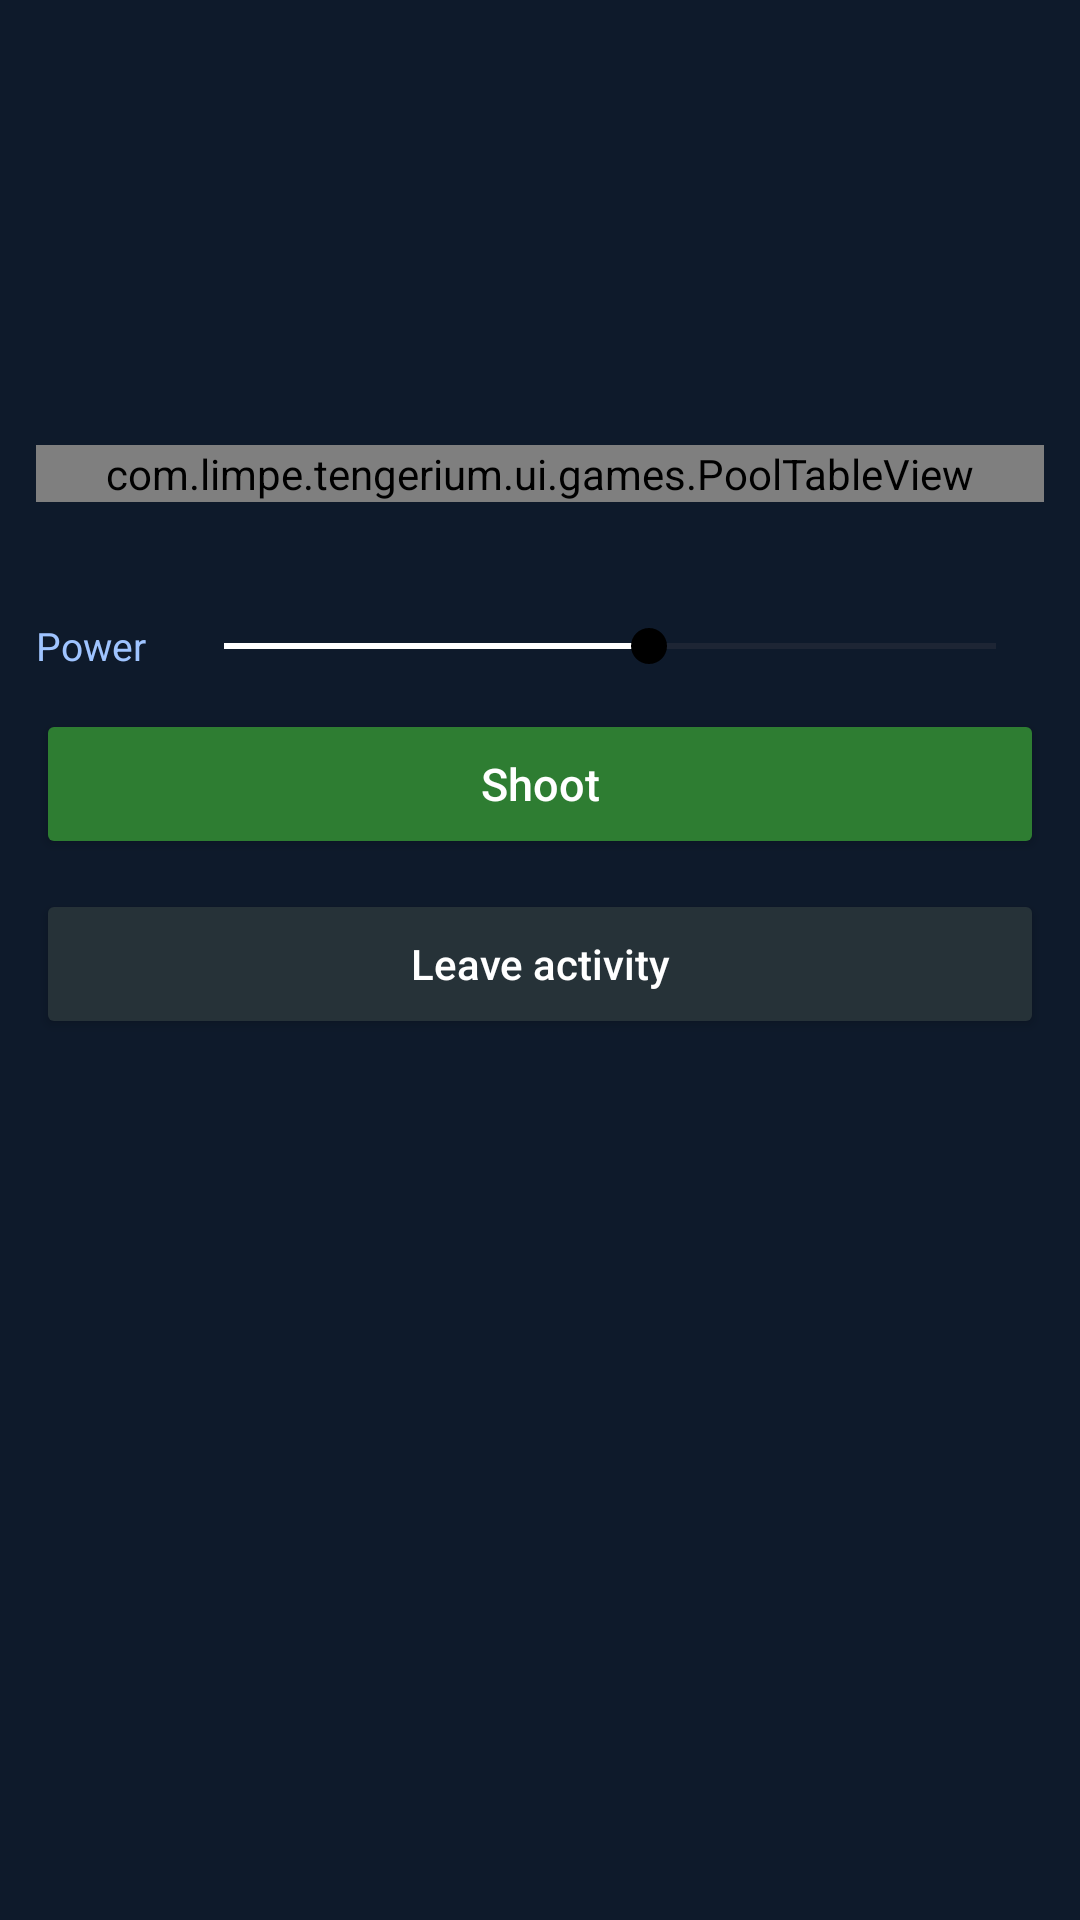

Write the Android layout XML for this screen, with the resource values it uses.
<!-- AndroidManifest.xml: activity theme Theme.Tengerium -->
<!-- res/layout/activity_pool.xml -->
<?xml version="1.0" encoding="utf-8"?>
<ScrollView xmlns:android="http://schemas.android.com/apk/res/android"
    android:layout_width="match_parent"
    android:layout_height="match_parent"
    android:background="#0E1A2B"
    android:fillViewport="true">

    <LinearLayout
        android:layout_width="match_parent"
        android:layout_height="wrap_content"
        android:gravity="center_horizontal"
        android:orientation="vertical"
        android:paddingStart="12dp"
        android:paddingTop="28dp"
        android:paddingEnd="12dp"
        android:paddingBottom="24dp">

        <TextView
            android:id="@+id/tvGameKind"
            android:layout_width="wrap_content"
            android:layout_height="wrap_content"
            android:textColor="#FFFFFF"
            android:textSize="22sp"
            android:textStyle="bold" />

        <TextView
            android:id="@+id/tvGamePeer"
            android:layout_width="wrap_content"
            android:layout_height="wrap_content"
            android:layout_marginTop="4dp"
            android:textColor="#9FC4FF"
            android:textSize="14sp" />

        <TextView
            android:id="@+id/tvGameStatus"
            android:layout_width="wrap_content"
            android:layout_height="wrap_content"
            android:layout_marginTop="12dp"
            android:gravity="center"
            android:textColor="#E6EEFF"
            android:textSize="15sp" />

        <TextView
            android:id="@+id/tvPoolGroups"
            android:layout_width="wrap_content"
            android:layout_height="wrap_content"
            android:layout_marginTop="4dp"
            android:textColor="#9FC4FF"
            android:textSize="13sp" />

        <com.limpe.tengerium.ui.games.PoolTableView
            android:id="@+id/poolTable"
            android:layout_width="match_parent"
            android:layout_height="wrap_content"
            android:layout_marginTop="14dp" />

        <TextView
            android:id="@+id/tvPoolNote"
            android:layout_width="wrap_content"
            android:layout_height="wrap_content"
            android:layout_marginTop="10dp"
            android:gravity="center"
            android:textColor="#FFE9A8"
            android:textSize="14sp" />

        <LinearLayout
            android:id="@+id/layoutPower"
            android:layout_width="match_parent"
            android:layout_height="wrap_content"
            android:layout_marginTop="10dp"
            android:gravity="center_vertical"
            android:orientation="horizontal">

            <TextView
                android:layout_width="wrap_content"
                android:layout_height="wrap_content"
                android:text="@string/pool_power"
                android:textColor="#9FC4FF"
                android:textSize="13sp" />

            <SeekBar
                android:id="@+id/powerBar"
                android:layout_width="0dp"
                android:layout_height="wrap_content"
                android:layout_marginStart="10dp"
                android:layout_weight="1"
                android:max="100"
                android:progress="55" />
        </LinearLayout>

        <Button
            android:id="@+id/btnShoot"
            android:layout_width="match_parent"
            android:layout_height="50dp"
            android:layout_marginTop="12dp"
            android:backgroundTint="#2E7D32"
            android:text="@string/pool_shoot"
            android:textAllCaps="false"
            android:textColor="#FFFFFF"
            android:textSize="15sp" />

        <LinearLayout
            android:id="@+id/layoutInvite"
            android:layout_width="match_parent"
            android:layout_height="wrap_content"
            android:layout_marginTop="24dp"
            android:gravity="center"
            android:orientation="horizontal"
            android:visibility="gone">

            <Button
                android:id="@+id/btnDecline"
                android:layout_width="0dp"
                android:layout_height="52dp"
                android:layout_marginEnd="8dp"
                android:layout_weight="1"
                android:backgroundTint="#C62828"
                android:text="@string/game_decline"
                android:textAllCaps="false"
                android:textColor="#FFFFFF"
                android:textSize="14sp" />

            <Button
                android:id="@+id/btnAccept"
                android:layout_width="0dp"
                android:layout_height="52dp"
                android:layout_marginStart="8dp"
                android:layout_weight="1"
                android:backgroundTint="#2E7D32"
                android:text="@string/game_join"
                android:textAllCaps="false"
                android:textColor="#FFFFFF"
                android:textSize="14sp" />
        </LinearLayout>

        <Button
            android:id="@+id/btnAgain"
            android:layout_width="match_parent"
            android:layout_height="50dp"
            android:layout_marginTop="10dp"
            android:backgroundTint="#1565C0"
            android:text="@string/game_play_again"
            android:textAllCaps="false"
            android:textColor="#FFFFFF"
            android:textSize="14sp"
            android:visibility="gone" />

        <Button
            android:id="@+id/btnLeave"
            android:layout_width="match_parent"
            android:layout_height="50dp"
            android:layout_marginTop="10dp"
            android:backgroundTint="#263238"
            android:text="@string/game_leave"
            android:textAllCaps="false"
            android:textColor="#FFFFFF"
            android:textSize="14sp" />
    </LinearLayout>
</ScrollView>
<!-- resources referenced by this layout -->
<resources>
  <string name="game_decline">Decline</string>
  <string name="game_join">Join</string>
  <string name="game_leave">Leave activity</string>
  <string name="game_play_again">Play again</string>
  <string name="pool_power">Power</string>
  <string name="pool_shoot">Shoot</string>
  <style name="Theme.Tengerium" parent="Base.Theme.Tengerium" />
  <style name="Base.Theme.Tengerium" parent="Theme.Material3.DayNight.NoActionBar">
          
          <item name="colorPrimary">@color/md_theme_light_primary</item>
          <item name="colorOnPrimary">@color/white</item>
          <item name="colorPrimaryContainer">@color/md_theme_light_primaryContainer</item>
          <item name="colorOnPrimaryContainer">@color/md_theme_light_onPrimaryContainer</item>
  
          <item name="colorSecondary">@color/md_theme_light_secondary</item>
          <item name="colorOnSecondary">@color/md_theme_light_onSecondary</item>
          <item name="colorSecondaryContainer">@color/md_theme_light_secondaryContainer</item>
          <item name="colorOnSecondaryContainer">@color/md_theme_light_onSecondaryContainer</item>
  
          <item name="android:windowBackground">@color/md_theme_light_background</item>
          <item name="colorSurface">@color/md_theme_light_surface</item>
          <item name="colorOnSurface">@color/md_theme_light_onSurface</item>
          <item name="colorSurfaceVariant">@color/md_theme_light_surfaceVariant</item>
          <item name="colorOnSurfaceVariant">@color/md_theme_light_onSurfaceVariant</item>
          <item name="colorOutline">@color/md_theme_light_outline</item>
  
          
          <item name="textAppearanceBodyLarge">@style/TextAppearance.Material3.BodyLarge</item>
          <item name="textAppearanceBodyMedium">@style/TextAppearance.Material3.BodyMedium</item>
          <item name="textAppearanceLabelSmall">@style/TextAppearance.Material3.LabelSmall</item>
  
          
          <item name="alertDialogTheme">@style/Theme.Tengerium.AlertDialog</item>
      </style>
  <style name="Theme.Tengerium.AlertDialog" parent="ThemeOverlay.Material3.MaterialAlertDialog">
          <item name="shapeAppearanceLargeComponent">@style/ShapeAppearance.Tengerium.Dialog</item>
      </style>
  <style name="ShapeAppearance.Tengerium.Dialog" parent="ShapeAppearance.Material3.LargeComponent">
          <item name="cornerSize">28dp</item>
      </style>
  <!-- not gathered from this repository: default colours our renderer supplied (Android Studio template values) -->
  <color name="white">#FFFFFFFF</color>
</resources>
